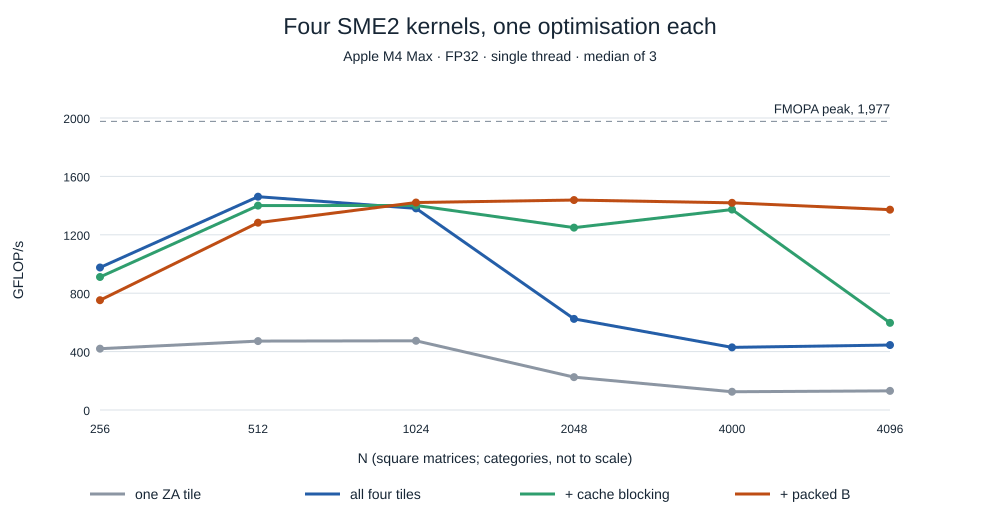

The data file committed next to this chart (first rows):
N, gemm_sme_1tile, gemm_sme_tiles, gemm_sme_blocked, gemm_sme
256, 420, 976, 911, 752
512, 472, 1461, 1400, 1283
1024, 474, 1381, 1401, 1421
2048, 225, 624, 1249, 1438
4000, 125, 429, 1373, 1419
4096, 131, 445, 597, 1372
